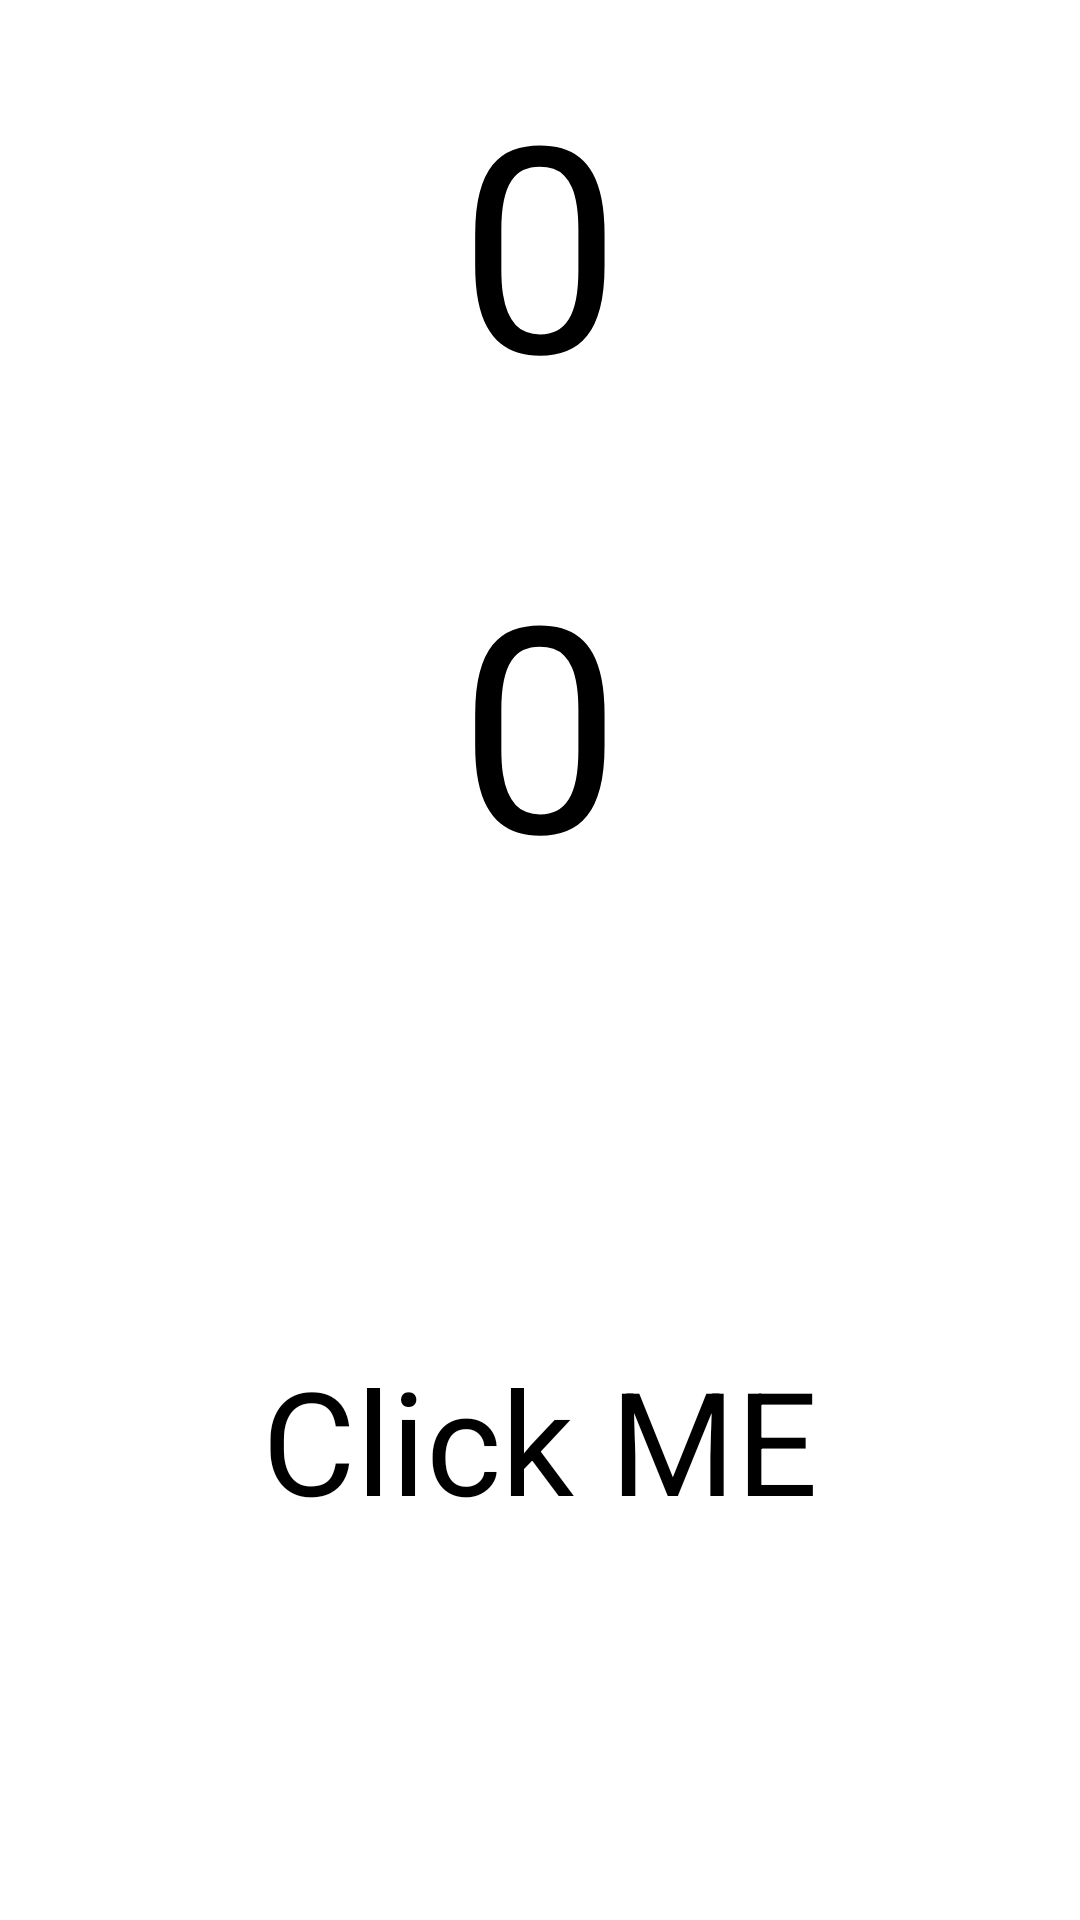

Android layout source for this screen:
<!-- AndroidManifest.xml: application theme Theme.ClickCounter -->
<!-- res/layout/activity_clicks.xml -->
<?xml version="1.0" encoding="utf-8"?>
<androidx.constraintlayout.widget.ConstraintLayout xmlns:android="http://schemas.android.com/apk/res/android"
    xmlns:app="http://schemas.android.com/apk/res-auto"
    xmlns:tools="http://schemas.android.com/tools"
    android:layout_width="match_parent"
    android:layout_height="match_parent"
    tools:context=".Clicks">

    <TextView
        android:id="@+id/textNumberOfClicks"
        android:layout_width="wrap_content"
        android:layout_height="wrap_content"
        android:layout_marginTop="24dp"
        android:layout_marginBottom="24dp"
        android:text="@string/count_0"
        android:textSize="96sp"
        app:layout_constraintBottom_toTopOf="@+id/guideline"
        app:layout_constraintEnd_toEndOf="parent"
        app:layout_constraintStart_toStartOf="parent"
        app:layout_constraintTop_toTopOf="parent" />

    <androidx.constraintlayout.widget.Guideline
        android:id="@+id/guideline2"
        android:layout_width="wrap_content"
        android:layout_height="wrap_content"
        android:orientation="horizontal"
        app:layout_constraintGuide_percent="0.5" />

    <Button
        android:id="@+id/buttonClick"
        android:layout_width="0dp"
        android:layout_height="0dp"
        android:layout_marginStart="24dp"
        android:layout_marginTop="24dp"
        android:layout_marginEnd="24dp"
        android:layout_marginBottom="24dp"
        android:gravity="center"
        android:text="@string/click_me"
        android:textAlignment="center"
        android:textSize="48sp"
        app:layout_constraintBottom_toBottomOf="parent"
        app:layout_constraintEnd_toEndOf="parent"
        app:layout_constraintStart_toStartOf="parent"
        app:layout_constraintTop_toTopOf="@+id/guideline2" />

    <androidx.constraintlayout.widget.Guideline
        android:id="@+id/guideline"
        android:layout_width="wrap_content"
        android:layout_height="wrap_content"
        android:orientation="horizontal"
        app:layout_constraintGuide_percent="0.25" />

    <TextView
        android:id="@+id/textTime"
        android:layout_width="wrap_content"
        android:layout_height="wrap_content"
        android:layout_marginTop="24dp"
        android:layout_marginBottom="24dp"
        android:text="@string/count_0"
        android:textSize="96sp"
        app:layout_constraintBottom_toTopOf="@+id/guideline2"
        app:layout_constraintEnd_toEndOf="parent"
        app:layout_constraintStart_toStartOf="parent"
        app:layout_constraintTop_toTopOf="@+id/guideline" />

</androidx.constraintlayout.widget.ConstraintLayout>
<!-- resources referenced by this layout -->
<resources>
  <string name="click_me">Click ME</string>
  <string name="count_0">0</string>
</resources>
